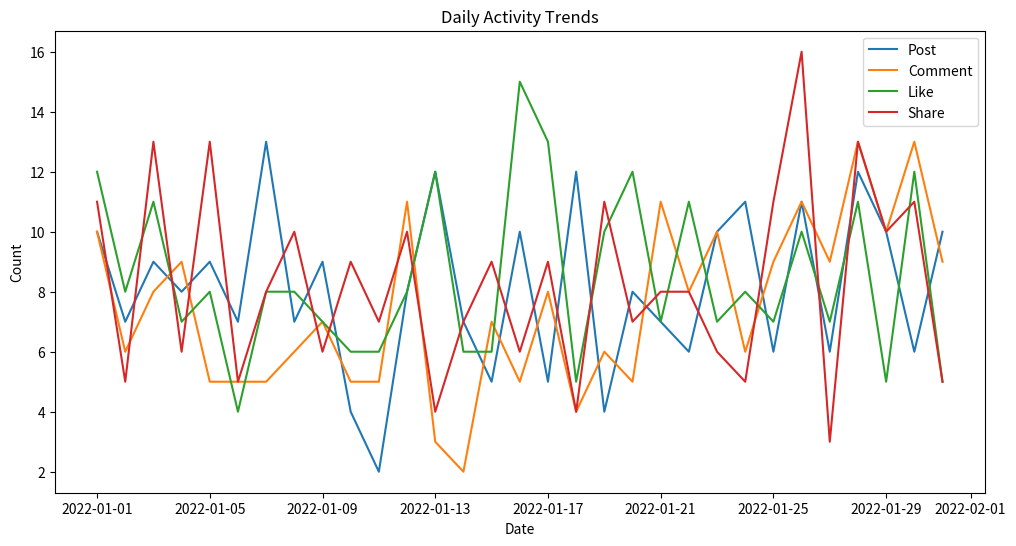
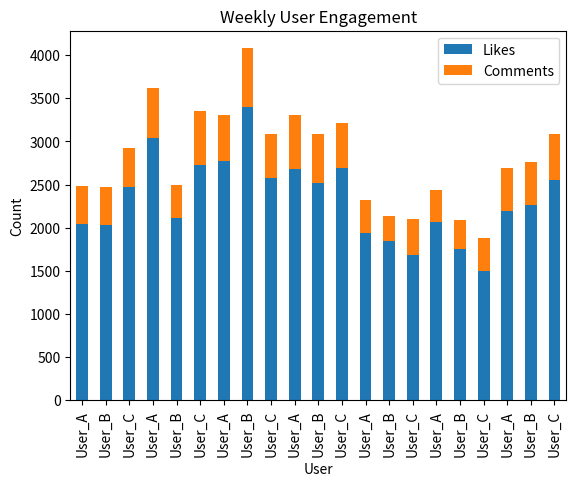
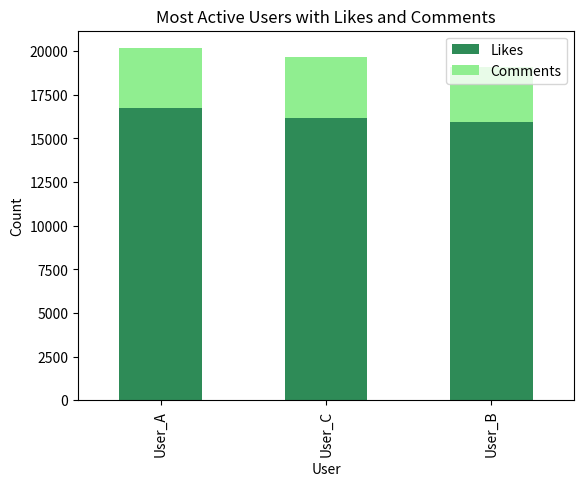

Generate these figures, in order, with matplotlib:
import matplotlib.pyplot as plt
import numpy as np
import pandas as pd


def generate_sample_data():
    """Generate sample user activity data for a social media platform over a month."""
    np.random.seed(42)
    dates = pd.date_range('2022-01-01', '2022-01-31', freq='D')
    users = ['User_A', 'User_B', 'User_C']
    activities = ['Post', 'Like', 'Comment', 'Share']

    data = {
        'Date': np.random.choice(dates, 1000),
        'User': np.random.choice(users, 1000),
        'Activity': np.random.choice(activities, 1000),
        'Likes': np.random.randint(1, 100, 1000),
        'Comments': np.random.randint(1, 20, 1000)
    }

    return pd.DataFrame(data)


def preprocess_data(df):
    """Perform data preprocessing tasks."""
    df['Date'] = pd.to_datetime(df['Date'])
    df['Day'] = df['Date'].dt.day
    df['Weekday'] = df['Date'].dt.day_name()
    return df


def daily_activity_analysis(df):
    """Analyze daily activity count."""
    return df.groupby(['Date', 'Activity']).size().unstack(fill_value=0)


def weekly_user_engagement_analysis(df):
    """Analyze weekly user engagement."""
    return df.groupby(['Weekday', 'User']).agg({'Likes': 'sum', 'Comments': 'sum'}).reset_index()


def most_active_users_analysis(df):
    """Identify the most active users."""
    return df.groupby('User').agg({'Likes': 'sum', 'Comments': 'sum'}).sort_values(by='Likes', ascending=False)[:5]


# Main execution
if __name__ == "__main__":
    # Step 1: Generate sample data
    df = generate_sample_data()

    # Step 2: Data preprocessing
    df = preprocess_data(df)

    # Step 3: Daily activity analysis
    daily_activity_count = daily_activity_analysis(df)

    # Step 4: Weekly user engagement analysis
    weekly_user_engagement = weekly_user_engagement_analysis(df)

    # Step 5: Most active users analysis
    most_active_users = most_active_users_analysis(df)

    # Visualization 1: Daily activity trends
    plt.figure(figsize=(12, 6))
    for activity in df['Activity'].unique():
        plt.plot(daily_activity_count.index, daily_activity_count[activity], label=activity)

    plt.title('Daily Activity Trends')
    plt.xlabel('Date')
    plt.ylabel('Count')
    plt.legend()
    # plt.show()

    # Visualization 2: Weekly user engagement bar chart
    weekly_user_engagement.plot(kind='bar', x='User', y=['Likes', 'Comments'], stacked=True)
    plt.title('Weekly User Engagement')
    plt.xlabel('User')
    plt.ylabel('Count')
    # plt.show()

    most_active_users.plot(kind='bar', y=['Likes', 'Comments'], stacked=True, color=['seagreen', 'lightgreen'])
    plt.title('Most Active Users with Likes and Comments')
    plt.xlabel('User')
    plt.ylabel('Count')
    plt.show()

    # Print most active users
    print("Most Active Users:")
    print(most_active_users)
